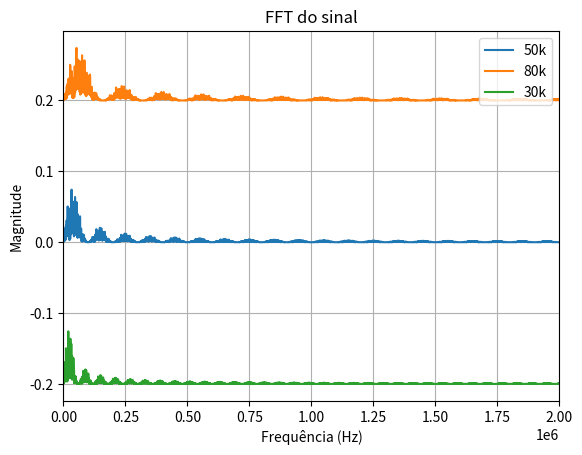

Recreate this plot in Python.
import numpy as np
import matplotlib.pyplot as plt
import random


def VPPMGenerator(freq,bits,amp,noiseAmp,DC,numPointsPerPeriod):
        ys=[] # vetor de amplitudes
        T=1/freq # período
        #ts=np.linspace(0,T*len(bits),) # vetor de tempos
        ts=np.arange(numPointsPerPeriod*len(bits))*(T/numPointsPerPeriod)
        # Para cada valor de tempo:
        for t in ts:
            # De acordo com o tempo, ve qual é o periodo do VPPM (vppmBin) e em qual ponto do período está 
            remainder=t%T
            vppmBin=t//T
            # Vê na lista de dados, qual o dado desse bin
            try: infoBit=bits[int(vppmBin)]
            except: infoBit=bits[-1]
            # Gera o ruído
            noise=np.random.normal(0,noiseAmp)

            # De acordo com o bit desse bin, calcula a amplitude de acordo com a porcentagem do período já 
            #   foi percorrida, considerando o dutyCycle
            if infoBit==0:
                if remainder>T*DC: ys.append((-amp/2)+noise)
                else: ys.append((amp/2)+noise)
            else:
                if remainder<T*(1-DC): ys.append((-amp/2)+noise)
                else: ys.append((amp/2)+noise)

        return ts,ys

def PlotFFT(freq,bits,dc,label,offSet,noise=0):
    # Parâmetros
    t,x=VPPMGenerator(freq,bits,1,noise,dc,1000)

    # FFT
    N = len(x)
    X = np.fft.fft(x)
    freqs = np.fft.fftfreq(N, t[1]-t[0])

    # Magnitude
    X_mag = np.abs(X)/N

    # Apenas frequências positivas
    mask = freqs >= 0

    plt.plot(freqs[mask],[val+offSet for val in X_mag[mask]],label=label)

bits=[random.randint(0,1) for _ in range(100)]
'''PlotFFT(50000,bits,0.5,"Rand DC=0.5",0)   
PlotFFT(50000,bits,0.2,"Rand DC=0.2",0.2) 
PlotFFT(50000,bits,0.8,"Rand DC=0.8",-0.2)'''
bits=[0 for _ in range(100)]  
'''PlotFFT(50000,bits,0.5,"0s DC=0.5",0)    
PlotFFT(50000,bits,0.2,"0s DC=0.2",0.5)  
PlotFFT(50000,bits,0.8,"0s DC=0.8",-0.5)'''
bits=[random.randint(0,1) for _ in range(100)]
PlotFFT(50000,bits,0.5,"50k",0)
PlotFFT(80000,bits,0.5,"80k",+0.2)
PlotFFT(30000,bits,0.5,"30k",-0.2)

plt.legend()
plt.xlabel("Frequência (Hz)")
plt.ylabel("Magnitude")
plt.xlim(0, 2000e3)
plt.grid(True)
plt.title("FFT do sinal")
plt.show()

